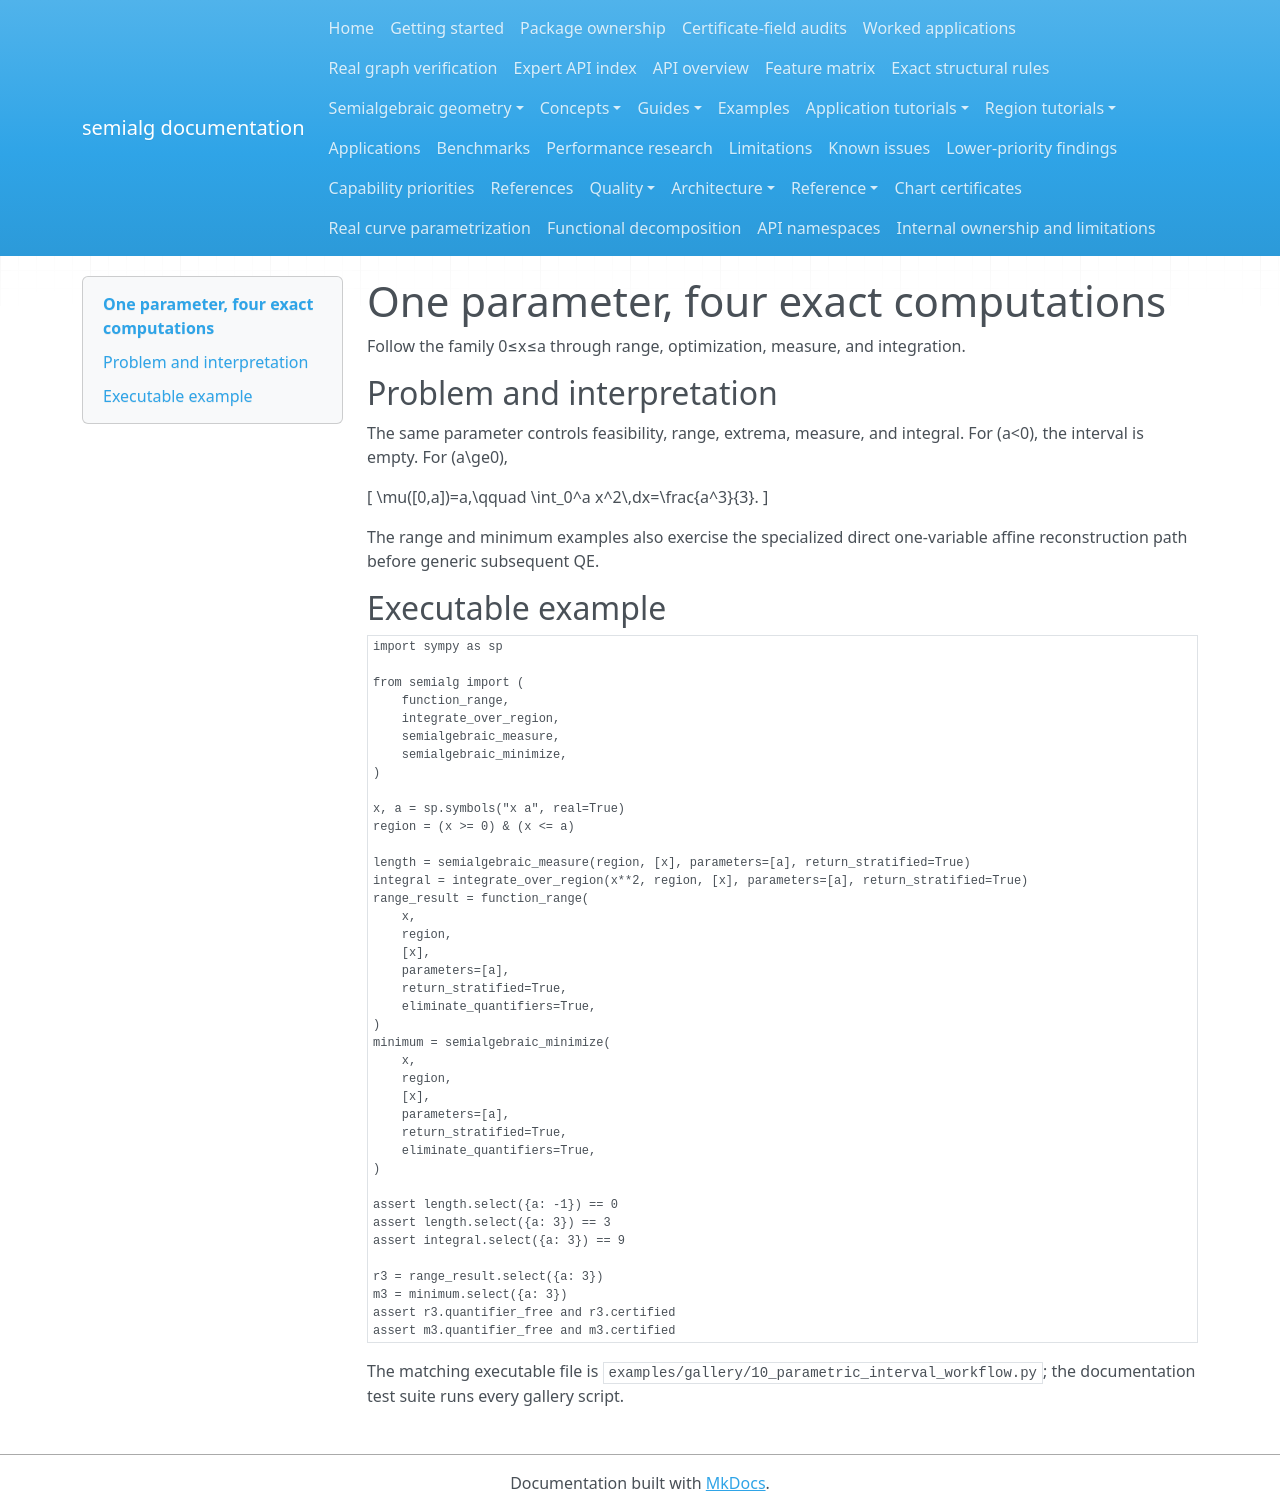

repository: BhuvaneshBhatt/semialg · page: examples/10_parametric_interval_workflow/index.html · generator: mkdocs

# One parameter, four exact computations

Follow the family 0≤x≤a through range, optimization, measure, and integration.

## Problem and interpretation

The same parameter controls feasibility, range, extrema, measure, and integral. For \(a<0\), the interval is empty. For \(a\ge0\),

\[ \mu([0,a])=a,\qquad \int_0^a x^2\,dx=\frac{a^3}{3}. \]

The range and minimum examples also exercise the specialized direct one-variable affine reconstruction path before generic subsequent QE.

## Executable example

```python
import sympy as sp

from semialg import (
    function_range,
    integrate_over_region,
    semialgebraic_measure,
    semialgebraic_minimize,
)

x, a = sp.symbols("x a", real=True)
region = (x >= 0) & (x <= a)

length = semialgebraic_measure(region, [x], parameters=[a], return_stratified=True)
integral = integrate_over_region(x**2, region, [x], parameters=[a], return_stratified=True)
range_result = function_range(
    x,
    region,
    [x],
    parameters=[a],
    return_stratified=True,
    eliminate_quantifiers=True,
)
minimum = semialgebraic_minimize(
    x,
    region,
    [x],
    parameters=[a],
    return_stratified=True,
    eliminate_quantifiers=True,
)

assert length.select({a: -1}) == 0
assert length.select({a: 3}) == 3
assert integral.select({a: 3}) == 9

r3 = range_result.select({a: 3})
m3 = minimum.select({a: 3})
assert r3.quantifier_free and r3.certified
assert m3.quantifier_free and m3.certified
```

The matching executable file is `examples/gallery/10_parametric_interval_workflow.py`; the documentation test suite runs every gallery script.
